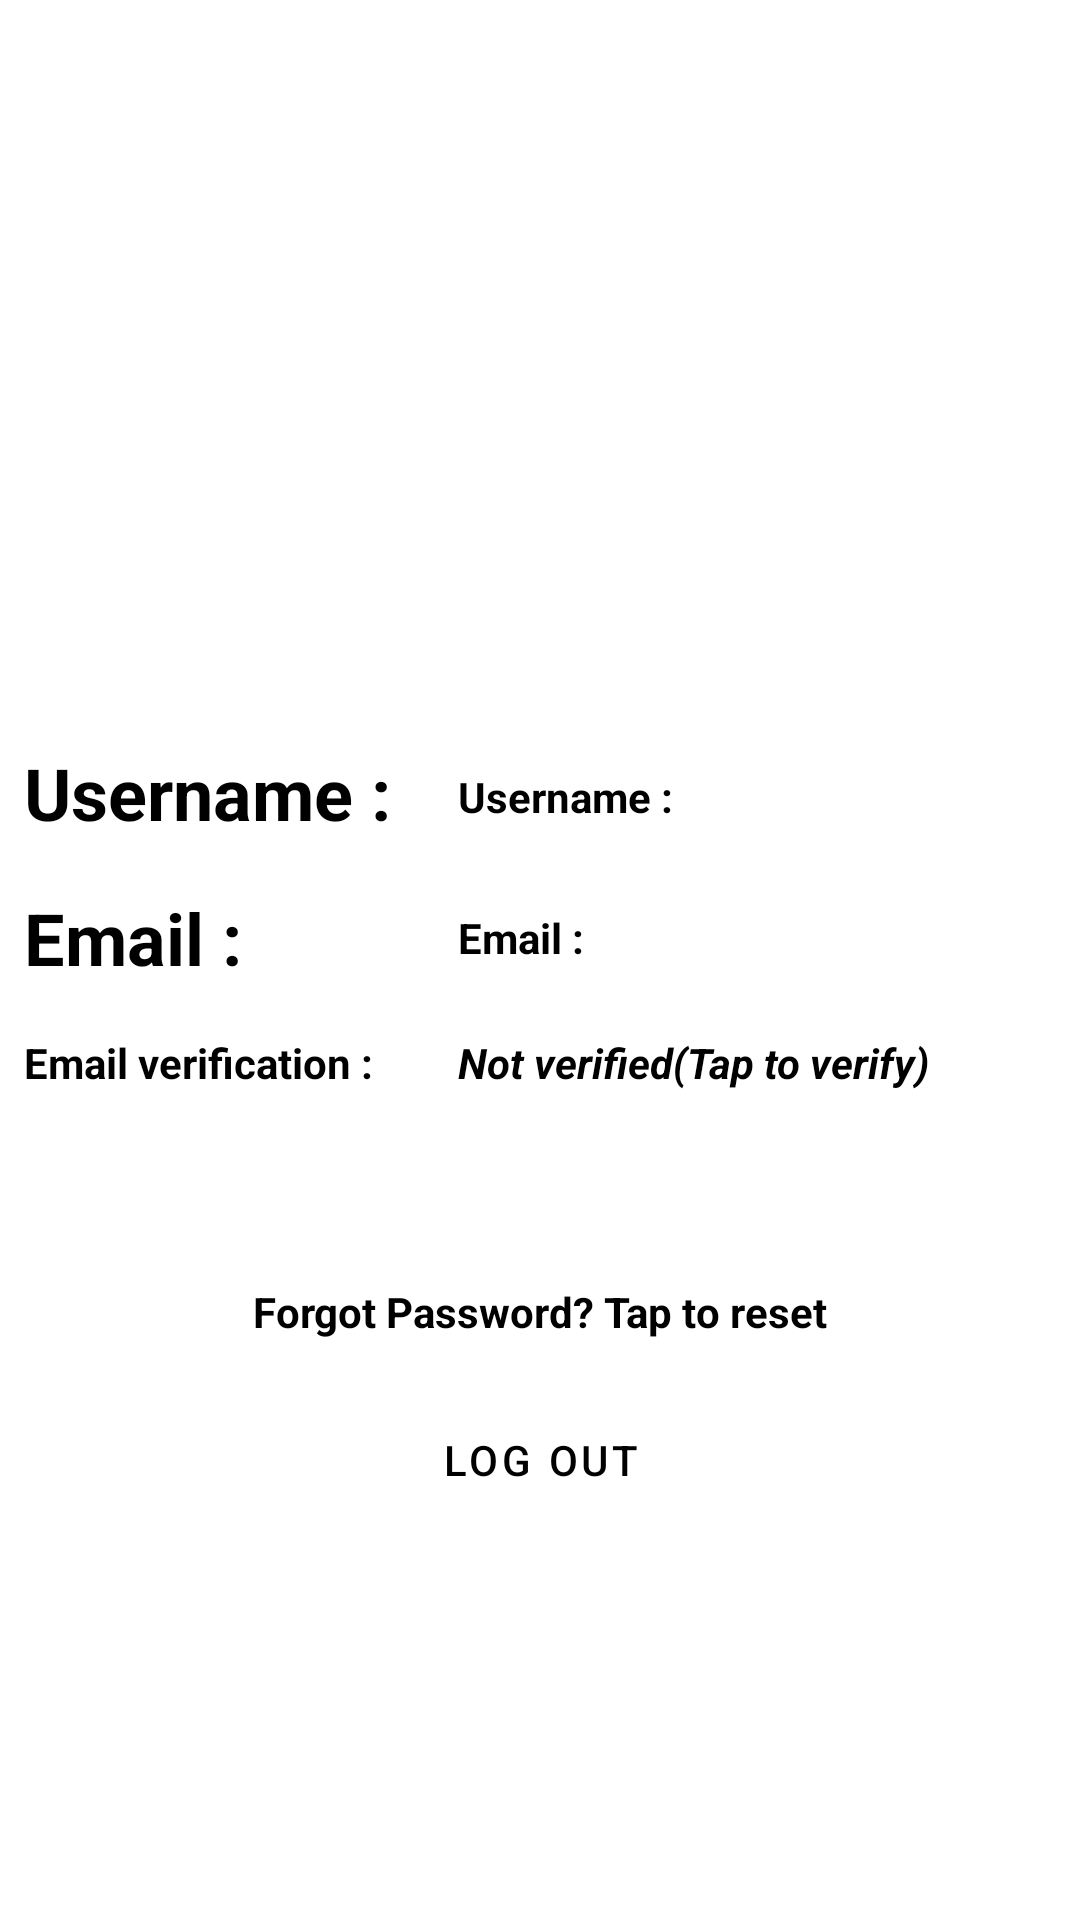

This screen was rendered from an Android layout file. Write that file and the resources it references.
<!-- AndroidManifest.xml: application theme Theme.DonDeva -->
<!-- res/layout/fragment_account.xml -->
<?xml version="1.0" encoding="utf-8"?>
<ScrollView xmlns:android="http://schemas.android.com/apk/res/android"
    xmlns:app="http://schemas.android.com/apk/res-auto"
    xmlns:tools="http://schemas.android.com/tools"
    android:layout_width="match_parent"
    android:layout_height="match_parent"
    android:background="#FFFFFF">

    <androidx.constraintlayout.widget.ConstraintLayout
        android:layout_width="match_parent"
        android:layout_height="wrap_content">

        <ImageView
            android:id="@+id/imageView_prof_pic"
            android:layout_width="0dp"
            android:layout_height="0dp"
            android:layout_marginTop="16dp"
            android:adjustViewBounds="true"
            android:contentDescription="@string/profile_image"
            android:scaleType="fitCenter"
            app:layout_constraintBottom_toTopOf="@+id/guideline"
            app:layout_constraintEnd_toEndOf="parent"
            app:layout_constraintStart_toStartOf="parent"
            app:layout_constraintTop_toTopOf="parent"
            app:srcCompat="@drawable/ic_person"
            tools:srcCompat="@drawable/ic_person" />

        <TextView
            android:id="@+id/textView_username"
            android:layout_width="wrap_content"
            android:layout_height="wrap_content"
            android:layout_marginStart="8dp"
            android:layout_marginTop="8dp"
            android:text="@string/username"
            android:textColor="#000000"
            android:textSize="24sp"
            android:textStyle="bold"
            app:layout_constraintStart_toStartOf="parent"
            app:layout_constraintTop_toTopOf="@+id/guideline" />

        <TextView
            android:id="@+id/textView_email"
            android:layout_width="0dp"
            android:layout_height="wrap_content"
            android:layout_marginStart="8dp"
            android:layout_marginTop="16dp"
            android:text="@string/email"
            android:textColor="#000000"
            android:textSize="24sp"
            android:textStyle="bold"
            app:layout_constraintStart_toStartOf="parent"
            app:layout_constraintTop_toBottomOf="@+id/textView_username" />

        <androidx.constraintlayout.widget.Guideline
            android:id="@+id/guideline"
            android:layout_width="wrap_content"
            android:layout_height="wrap_content"
            android:orientation="horizontal"
            app:layout_constraintGuide_begin="240dp" />

        <TextView
            android:id="@+id/tvUsername"
            android:layout_width="wrap_content"
            android:layout_height="wrap_content"
            android:layout_marginStart="8dp"
            android:layout_marginTop="16dp"
            android:layout_marginEnd="8dp"
            android:text="@string/username"
            android:textColor="#000000"
            android:textSize="14sp"
            android:textStyle="bold"
            app:layout_constraintEnd_toEndOf="parent"
            app:layout_constraintHorizontal_bias="0.1"
            app:layout_constraintStart_toEndOf="@+id/textView_username"
            app:layout_constraintTop_toBottomOf="@+id/imageView_prof_pic" />

        <TextView
            android:id="@+id/tvEmail"
            android:layout_width="wrap_content"
            android:layout_height="wrap_content"
            android:text="@string/email"
            android:textColor="#000000"
            android:textSize="14sp"
            android:textStyle="bold"
            app:layout_constraintBottom_toBottomOf="@+id/textView_email"
            app:layout_constraintEnd_toEndOf="parent"
            app:layout_constraintHorizontal_bias="0.0"
            app:layout_constraintStart_toStartOf="@+id/tvUsername"
            app:layout_constraintTop_toTopOf="@+id/textView_email" />

        <TextView
            android:id="@+id/textView_Verify"
            android:layout_width="wrap_content"
            android:layout_height="wrap_content"
            android:layout_marginStart="8dp"
            android:layout_marginTop="16dp"
            android:text="@string/email_verification"
            android:textColor="#000000"
            android:textStyle="bold"
            app:layout_constraintStart_toStartOf="parent"
            app:layout_constraintTop_toBottomOf="@+id/textView_email" />

        <TextView
            android:id="@+id/tvVerify"
            android:layout_width="wrap_content"
            android:layout_height="wrap_content"
            android:text="@string/not_verified_tap_to_verify"
            android:textColor="#000000"
            android:textStyle="bold|italic"
            app:layout_constraintBottom_toBottomOf="@+id/textView_Verify"
            app:layout_constraintEnd_toEndOf="parent"
            app:layout_constraintHorizontal_bias="0.0"
            app:layout_constraintStart_toStartOf="@+id/tvEmail"
            app:layout_constraintTop_toTopOf="@+id/textView_Verify" />


        <TextView
            android:id="@+id/tvPassword"
            android:layout_width="wrap_content"
            android:layout_height="wrap_content"
            android:layout_marginStart="16dp"
            android:layout_marginTop="64dp"
            android:layout_marginEnd="16dp"
            android:text="@string/forgot_password_tap_to_reset"
            android:textAlignment="viewStart"
            android:textColor="#000000"
            android:textStyle="bold"
            app:layout_constraintEnd_toEndOf="parent"
            app:layout_constraintStart_toStartOf="parent"
            app:layout_constraintTop_toBottomOf="@+id/textView_Verify" />

        <Button
            android:id="@+id/buttonLogout"
            style="@style/Widget.MaterialComponents.Button.OutlinedButton"
            android:layout_width="wrap_content"
            android:layout_height="wrap_content"
            android:layout_marginTop="16dp"
            android:text="@string/log_out"
            android:textColor="#000000"
            app:layout_constraintEnd_toEndOf="parent"
            app:layout_constraintStart_toStartOf="parent"
            app:layout_constraintTop_toBottomOf="@id/tvPassword" />
    </androidx.constraintlayout.widget.ConstraintLayout>
</ScrollView>
<!-- resources referenced by this layout -->
<resources>
  <string name="email">Email :</string>
  <string name="email_verification">Email verification :</string>
  <string name="forgot_password_tap_to_reset">Forgot Password? Tap to reset</string>
  <string name="log_out">Log Out</string>
  <string name="not_verified_tap_to_verify">Not verified(Tap to verify)</string>
  <string name="profile_image">Profile Image</string>
  <string name="username">Username :</string>
  <style name="Theme.DonDeva" parent="Theme.MaterialComponents.DayNight.DarkActionBar">
          
          <item name="colorPrimary">#660D8C</item>
          <item name="colorPrimaryVariant">#840AA6</item>
          <item name="colorOnPrimary">@color/white</item>
          
          <item name="colorSecondary">#00D9FF</item>
          <item name="colorSecondaryVariant">@color/teal_700</item>
          <item name="colorOnSecondary">@color/black</item>
          
          <item name="android:statusBarColor" tools:targetApi="l">?attr/colorPrimaryVariant</item>
          
      </style>
  <color name="white">#FFFFFFFF</color>
  <color name="teal_700">#FF018786</color>
  <color name="black">#FF000000</color>
</resources>
